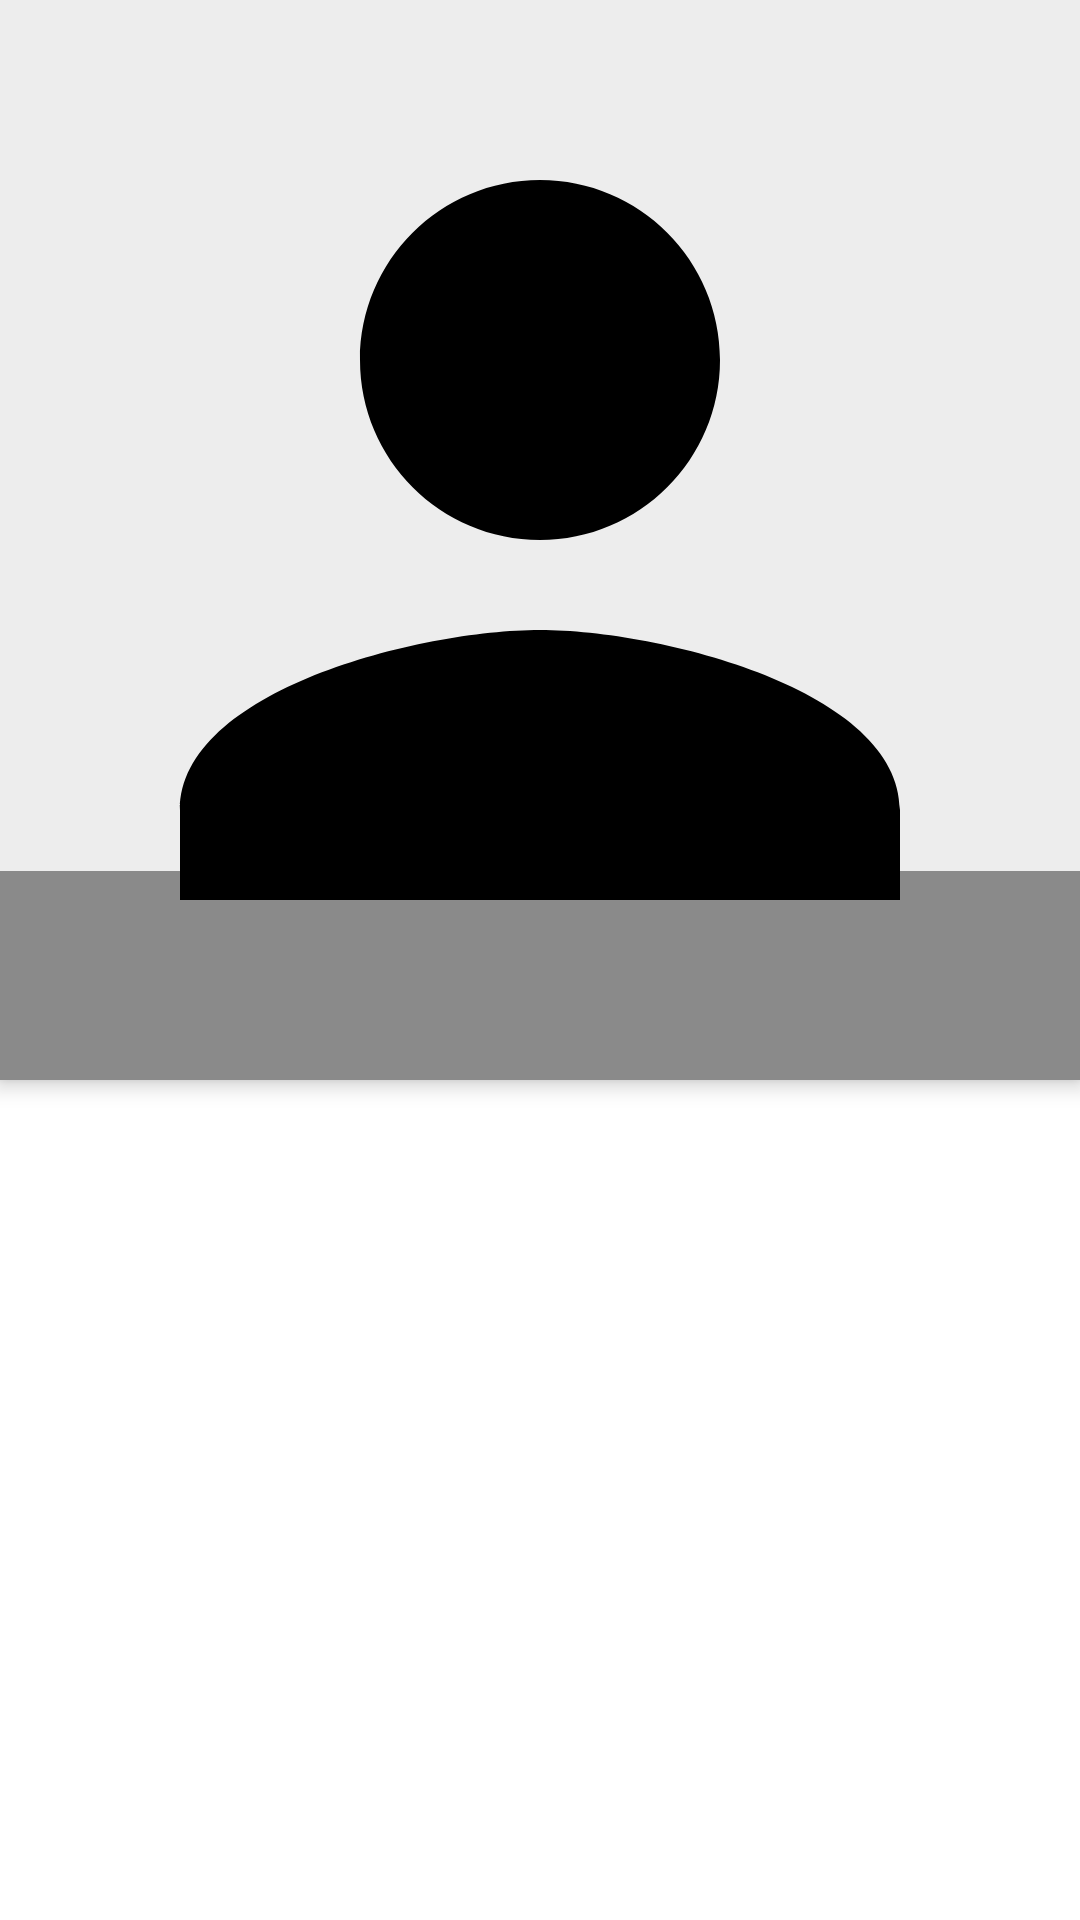

The Android layout XML behind this screen, and the referenced resources:
<!-- AndroidManifest.xml: application theme AppTheme -->
<!-- res/layout/fragment_artist_detail.xml -->
<?xml version="1.0" encoding="utf-8"?>
<layout xmlns:android="http://schemas.android.com/apk/res/android"
    xmlns:app="http://schemas.android.com/apk/res-auto"
    xmlns:tools="http://schemas.android.com/tools">

    <data>

        <variable
            name="artist"
            type="com.example.akxplayer.model.Artist" />
    </data>

    <androidx.coordinatorlayout.widget.CoordinatorLayout
        android:layout_width="match_parent"
        android:layout_height="match_parent"
        android:background="@color/background">

        <com.google.android.material.appbar.AppBarLayout
            android:id="@+id/app_bar_layout"
            android:layout_width="match_parent"
            android:layout_height="wrap_content"
            android:fitsSystemWindows="true"
            android:theme="@style/ThemeOverlay.MaterialComponents.Dark">

            <com.google.android.material.appbar.CollapsingToolbarLayout
                android:layout_width="match_parent"
                android:layout_height="wrap_content"
                android:fitsSystemWindows="true"
                android:theme="@style/ThemeOverlay.AppCompat.Dark.ActionBar"
                app:layout_scrollFlags="scroll">

                <androidx.constraintlayout.widget.ConstraintLayout
                    android:layout_width="match_parent"
                    android:layout_height="wrap_content"
                    app:layout_collapseMode="parallax">

                    <ImageView
                        android:id="@+id/image_album_art"
                        android:layout_width="match_parent"
                        android:layout_height="wrap_content"
                        android:adjustViewBounds="true"
                        android:scaleType="fitXY"
                        android:src="@drawable/ic_person"
                        app:layout_constraintBottom_toBottomOf="parent"
                        app:layout_constraintEnd_toEndOf="parent"
                        app:layout_constraintStart_toStartOf="parent"
                        app:layout_constraintTop_toTopOf="parent" />

                    <LinearLayout
                        android:layout_width="match_parent"
                        android:layout_height="wrap_content"
                        android:background="#6B000000"
                        android:orientation="vertical"
                        android:padding="8dp"
                        app:layout_constraintBottom_toBottomOf="@id/image_album_art"
                        app:layout_constraintEnd_toEndOf="parent"
                        app:layout_constraintStart_toStartOf="parent">

                        <TextView
                            style="TextAppearance.MaterialComponents.Headline5"
                            android:layout_width="match_parent"
                            android:layout_height="wrap_content"
                            android:paddingVertical="4dp"
                            android:text="@{artist.name}"
                            android:textColor="?android:textColorPrimary"
                            android:textSize="22sp" />

                        <LinearLayout
                            android:layout_width="match_parent"
                            android:layout_height="wrap_content"
                            android:orientation="horizontal">

                            <TextView
                                android:layout_width="wrap_content"
                                android:layout_height="wrap_content"
                                android:textColor="?android:textColorPrimary"
                                android:text="@{artist.albumCountString}"
                                android:textSize="12sp" />

                            <TextView
                                android:layout_width="wrap_content"
                                android:layout_height="wrap_content"
                                android:textColor="?android:textColorPrimary"
                                android:text="@{artist.songCountString}"
                                android:textSize="12sp" />
                        </LinearLayout>
                    </LinearLayout>
                </androidx.constraintlayout.widget.ConstraintLayout>
            </com.google.android.material.appbar.CollapsingToolbarLayout>
        </com.google.android.material.appbar.AppBarLayout>

        <LinearLayout
            android:layout_width="match_parent"
            android:layout_height="match_parent"
            android:orientation="vertical"
            app:layout_behavior="com.google.android.material.appbar.AppBarLayout$ScrollingViewBehavior">

            <FrameLayout
                android:id="@+id/container_album"
                android:layout_width="match_parent"
                android:layout_height="wrap_content"
                android:paddingHorizontal="16dp"
                android:paddingVertical="8dp" />

            <FrameLayout
                android:id="@+id/container_song"
                android:layout_width="match_parent"
                android:layout_height="0dp"
                android:layout_weight="1"
                android:padding="8dp" />
        </LinearLayout>
    </androidx.coordinatorlayout.widget.CoordinatorLayout>
</layout>
<!-- resources referenced by this layout -->
<resources>
  <color name="background">#fff</color>
  <!-- drawable ic_person (drawable) -->
  <vector xmlns:android="http://schemas.android.com/apk/res/android"
      android:width="24dp"
      android:height="24dp"
      android:tint="#000"
      android:viewportWidth="24"
      android:viewportHeight="24">
    <path
        android:fillColor="#000"
        android:pathData="M12,12c2.21,0 4,-1.79 4,-4s-1.79,-4 -4,-4 -4,1.79 -4,4 1.79,4 4,4zM12,14c-2.67,0 -8,1.34 -8,4v2h16v-2c0,-2.66 -5.33,-4 -8,-4z"/>
  </vector>
  <style name="AppTheme" parent="Theme.AppCompat.Light.NoActionBar">
          
          <item name="colorPrimary">@color/colorPrimary</item>
          <item name="colorPrimaryDark">@color/colorPrimaryDark</item>
          <item name="colorAccent">@color/colorAccent</item>
          <item name="android:textColor">@color/textColor</item>
          <item name="android:textColorHint">@color/hint</item>
          <item name="android:popupMenuStyle">@style/PopupMenuTheme</item>
          <item name="android:alertDialogTheme">@style/DialogTheme</item>
          <item name="android:windowActionBarOverlay">true</item>
          <item name="colorControlHighlight">@color/colorAccent</item>
      </style>
  <color name="colorPrimary">#EDEDED</color>
  <color name="colorPrimaryDark">#EDEDED</color>
  <color name="colorAccent">#3F51B5</color>
  <color name="textColor">#C9000000</color>
  <color name="hint">#C8807A7A</color>
  <style name="PopupMenuTheme" parent="Widget.AppCompat.PopupMenu">
          <item name="android:itemBackground">@color/songBottomControl</item>
      </style>
  <style name="DialogTheme" parent="Theme.AppCompat.Light.Dialog.Alert">
          <item name="android:textColorPrimary">@color/textColor</item>
          <item name="android:background">@color/songBottomControl</item>
          <item name="android:buttonStyle">@style/DialogButtonStyle</item>
      </style>
  <color name="songBottomControl">@color/background</color>
  <style name="DialogButtonStyle" parent="Widget.MaterialComponents.Button.TextButton.Dialog">
          <item name="android:textColor">@color/colorAccent</item>
      </style>
</resources>
